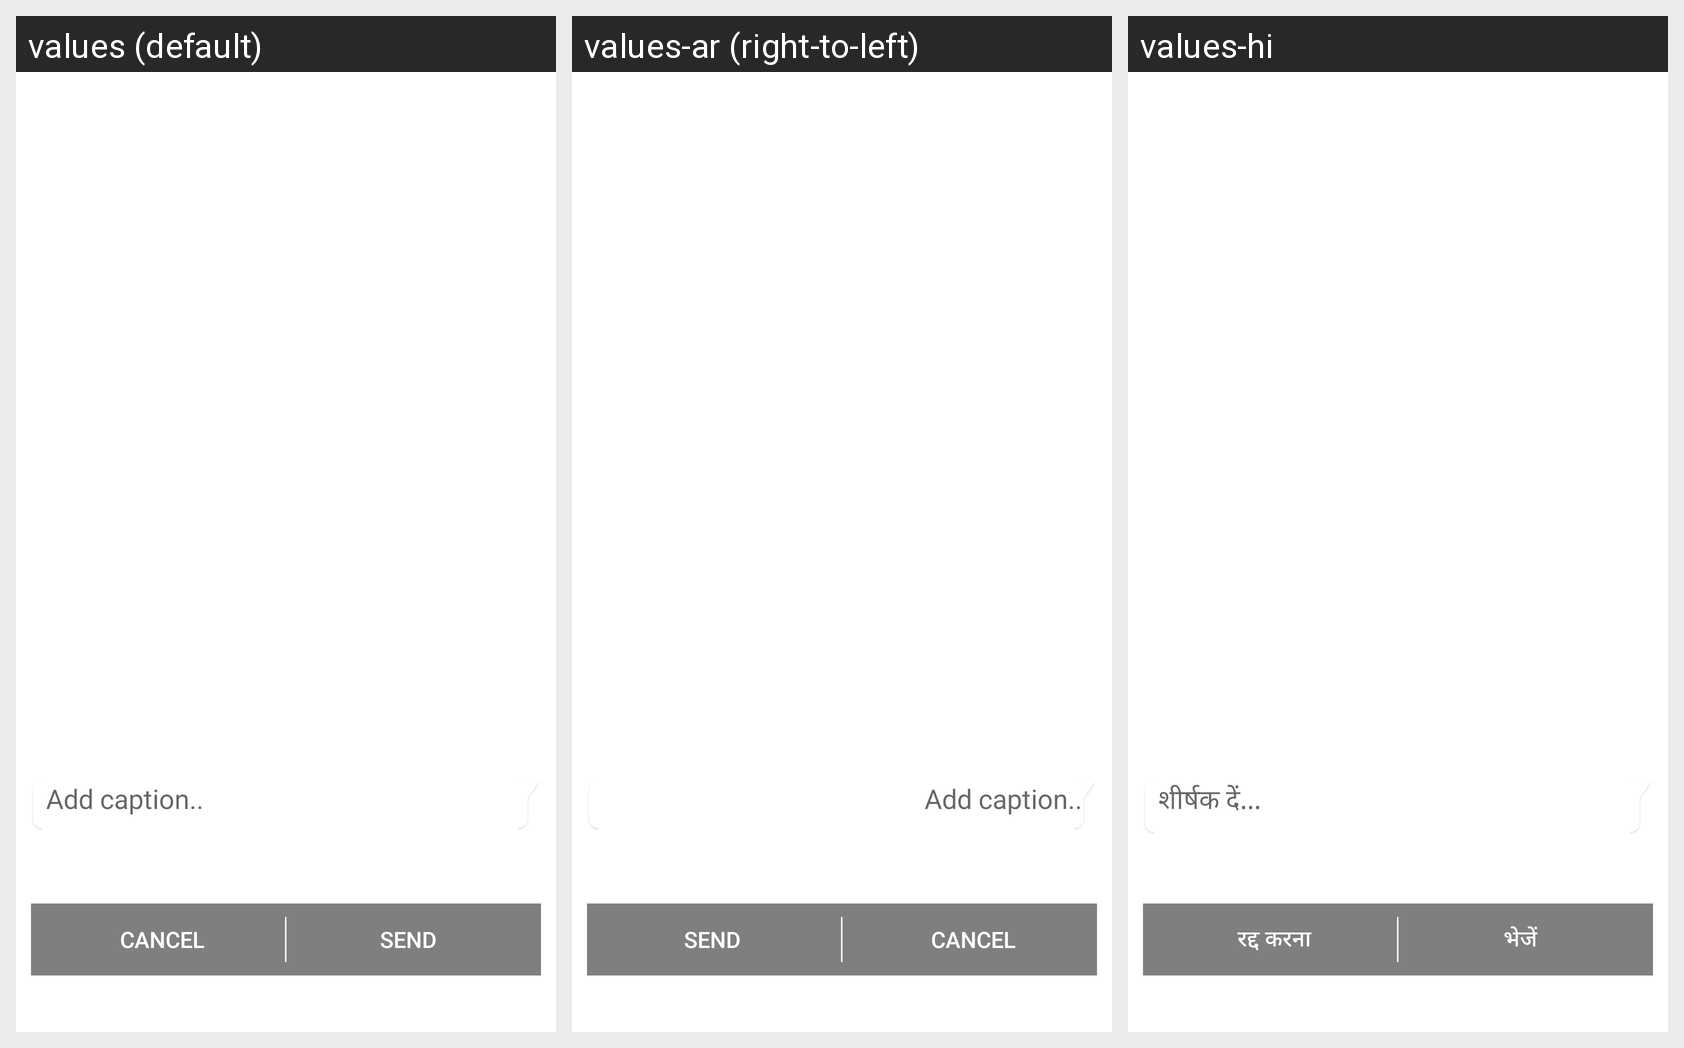

Translations of the strings shown on this Android screen, per locale in the grid:
Android screen res/layout/mobicom_multi_attachment_activity.xml rendered under 3 locales, left to right: values (default), values-ar (right-to-left), values-hi. Device: Nexus 5 (rendered at 1080×1920; each locale shown at half size, 540×960, under a caption strip naming it); theme Theme.MaterialComponents.DayNight.NoActionBar.
Strings drawn on this screen, with the default value and each locale's value (text and hints the layout hard-codes, and strings that could not be matched under every locale, appear in the picture but are not listed):

Add_caption
  values: Add caption..
  values-ar: Add caption..  [not translated; the default value is used]
  values-hi: शीर्षक दें...

cancel_text
  values: CANCEL
  values-ar: CANCEL  [not translated; the default value is used]
  values-hi: रद्द करना

send_text
  values: SEND
  values-ar: SEND  [not translated; the default value is used]
  values-hi: भेजें
